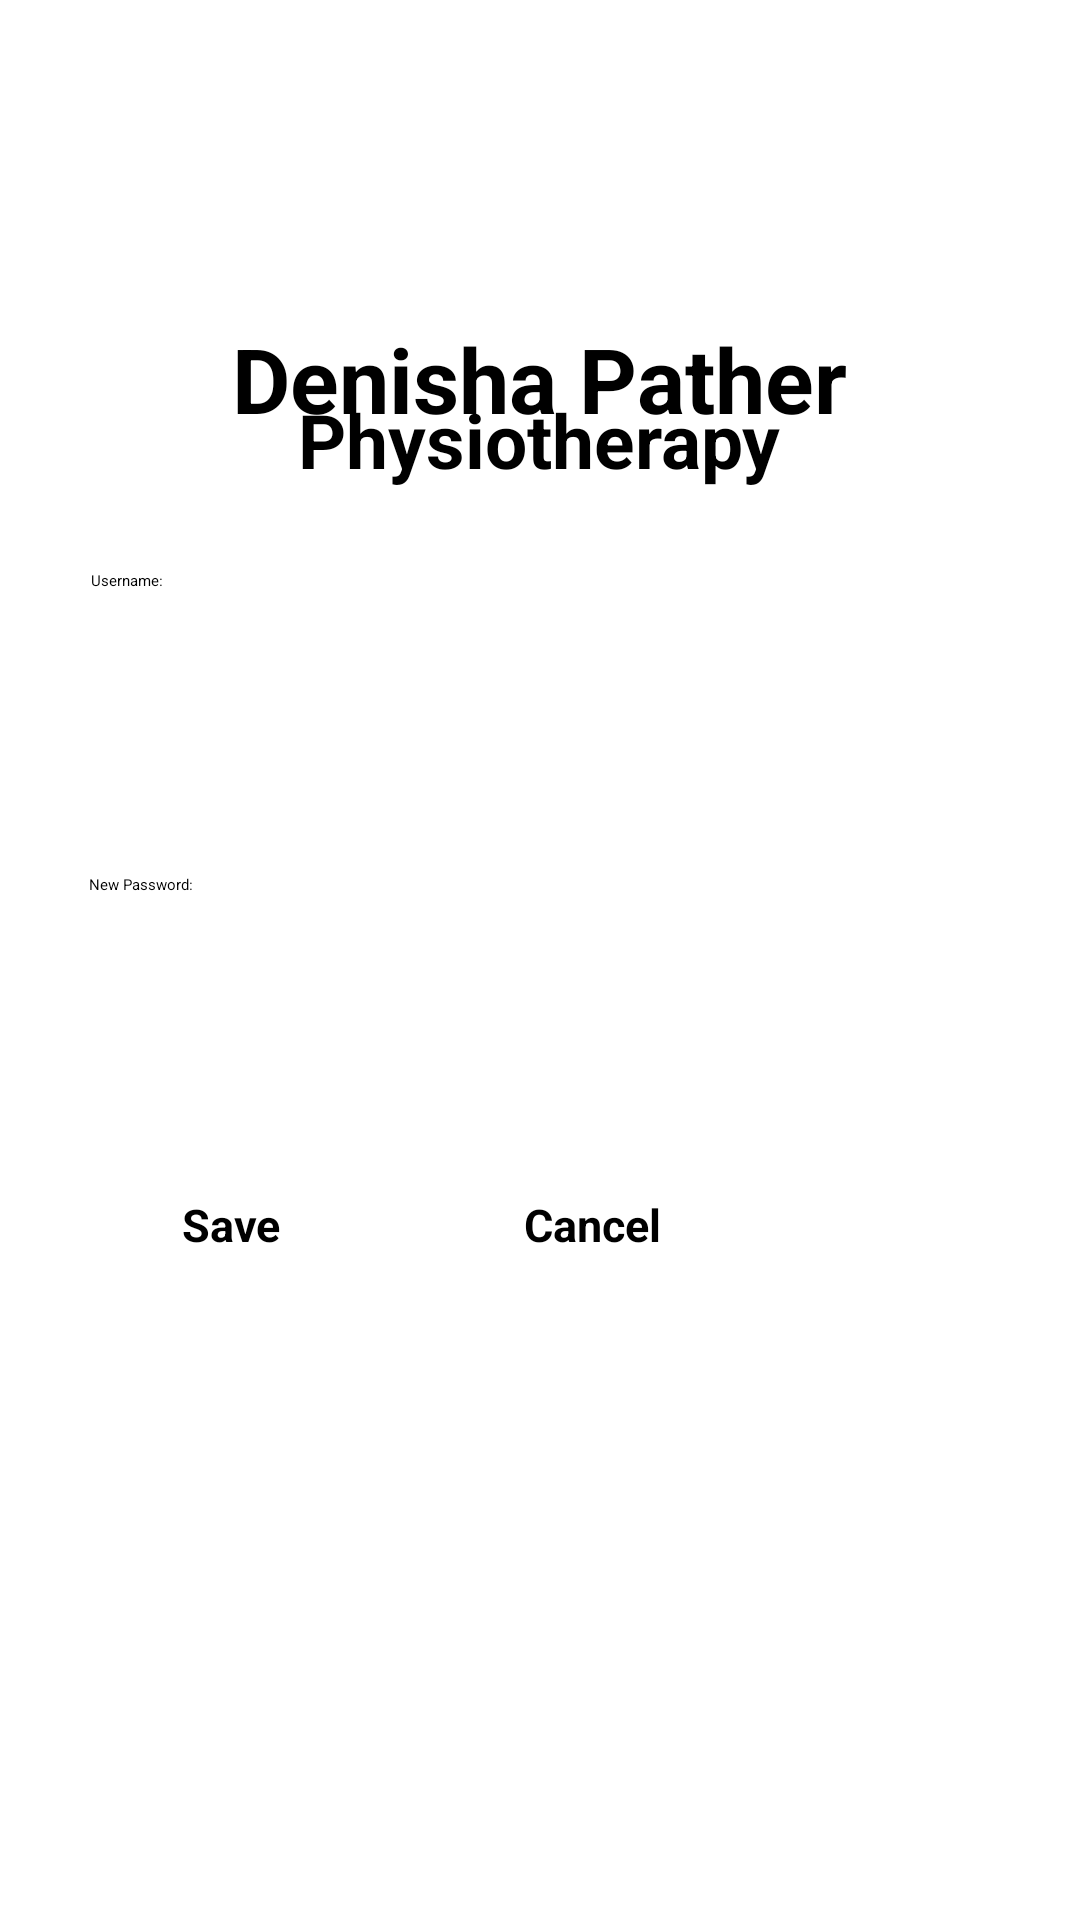

Write the Android layout XML for this screen, with the resource values it uses.
<!-- AndroidManifest.xml: application theme Theme.XBCAD7319PhysiotherapyApp -->
<!-- res/layout/fragment_forget_password_patient.xml -->
<?xml version="1.0" encoding="utf-8"?>
<FrameLayout xmlns:android="http://schemas.android.com/apk/res/android"
    xmlns:app="http://schemas.android.com/apk/res-auto"
    xmlns:tools="http://schemas.android.com/tools"
    android:layout_width="match_parent"
    android:layout_height="match_parent"
    tools:context=".ui.forget_password_patient.ForgetPasswordPatientFragment">

    <androidx.constraintlayout.widget.ConstraintLayout
        android:layout_width="match_parent"
        android:layout_height="match_parent">

        <ImageView
            android:id="@+id/iconViewPassword"
            android:layout_width="50dp"
            android:layout_height="44dp"
            android:src="@drawable/visible_icon"
            app:layout_constraintBottom_toBottomOf="parent"
            app:layout_constraintEnd_toEndOf="parent"
            app:layout_constraintHorizontal_bias="0.783"
            app:layout_constraintStart_toStartOf="parent"
            app:layout_constraintTop_toTopOf="parent"
            app:layout_constraintVertical_bias="0.545" />

        <Button
            android:id="@+id/btnCancel"
            android:layout_width="107dp"
            android:layout_height="45dp"
            android:backgroundTint="@color/blue"
            android:text="Cancel"
            android:textColor="@color/black"
            android:textSize="15sp"
            android:textStyle="bold"
            app:layout_constraintBottom_toBottomOf="parent"
            app:layout_constraintEnd_toEndOf="parent"
            app:layout_constraintHorizontal_bias="0.69"
            app:layout_constraintStart_toStartOf="parent"
            app:layout_constraintTop_toTopOf="parent"
            app:layout_constraintVertical_bias="0.669" />

        <ImageView
            android:id="@+id/iLogo"
            android:layout_width="265dp"
            android:layout_height="124dp"
            android:src="@drawable/logo"
            app:layout_constraintBottom_toBottomOf="parent"
            app:layout_constraintEnd_toEndOf="parent"
            app:layout_constraintStart_toStartOf="parent"
            app:layout_constraintTop_toTopOf="parent"
            app:layout_constraintVertical_bias="0.009" />

        <TextView
            android:id="@+id/txtPhysio"
            android:layout_width="224dp"
            android:layout_height="38dp"
            android:gravity="center"
            android:text="Physiotherapy"
            android:textSize="25sp"
            android:textStyle="bold"
            app:layout_constraintBottom_toBottomOf="parent"
            app:layout_constraintEnd_toEndOf="parent"
            app:layout_constraintHorizontal_bias="0.497"
            app:layout_constraintStart_toStartOf="parent"
            app:layout_constraintTop_toTopOf="parent"
            app:layout_constraintVertical_bias="0.212" />

        <TextView
            android:id="@+id/txtDenisha_Pather"
            android:layout_width="224dp"
            android:layout_height="38dp"
            android:gravity="center"
            android:text="Denisha Pather"
            android:textSize="30sp"
            android:textStyle="bold"
            app:layout_constraintBottom_toBottomOf="parent"
            app:layout_constraintEnd_toEndOf="parent"
            app:layout_constraintHorizontal_bias="0.497"
            app:layout_constraintStart_toStartOf="parent"
            app:layout_constraintTop_toTopOf="parent"
            app:layout_constraintVertical_bias="0.176" />

        <TextView
            android:id="@+id/txtUsername"
            android:layout_width="212dp"
            android:layout_height="43dp"
            android:text="Username:"

            app:layout_constraintBottom_toBottomOf="parent"
            app:layout_constraintEnd_toEndOf="parent"
            app:layout_constraintHorizontal_bias="0.206"
            app:layout_constraintStart_toStartOf="parent"
            app:layout_constraintTop_toTopOf="parent"
            app:layout_constraintVertical_bias="0.318" />

        <EditText
            android:id="@+id/etxtUsername"
            android:layout_width="wrap_content"
            android:layout_height="wrap_content"
            android:ems="10"
            android:inputType="text"
            app:layout_constraintBottom_toBottomOf="parent"
            app:layout_constraintEnd_toEndOf="parent"
            app:layout_constraintHorizontal_bias="0.338"
            app:layout_constraintStart_toStartOf="parent"
            app:layout_constraintTop_toTopOf="parent"
            app:layout_constraintVertical_bias="0.381" />

        <TextView
            android:id="@+id/txtNew_Password"
            android:layout_width="222dp"
            android:layout_height="39dp"
            android:text="New Password:"
            app:layout_constraintBottom_toBottomOf="parent"
            app:layout_constraintEnd_toEndOf="parent"
            app:layout_constraintHorizontal_bias="0.216"
            app:layout_constraintStart_toStartOf="parent"
            app:layout_constraintTop_toTopOf="parent"
            app:layout_constraintVertical_bias="0.485" />

        <EditText
            android:id="@+id/etxtNew_Password"
            android:layout_width="wrap_content"
            android:layout_height="wrap_content"
            android:ems="10"
            android:inputType="textPassword"
            app:layout_constraintBottom_toBottomOf="parent"
            app:layout_constraintEnd_toEndOf="parent"
            app:layout_constraintHorizontal_bias="0.303"
            app:layout_constraintStart_toStartOf="parent"
            app:layout_constraintTop_toTopOf="parent"
            app:layout_constraintVertical_bias="0.546" />

        <Button
            android:id="@+id/btnSave"
            android:layout_width="107dp"
            android:layout_height="45dp"
            android:backgroundTint="@color/blue"
            android:text="Save"
            android:textColor="@color/black"
            android:textSize="15sp"
            android:textStyle="bold"
            app:layout_constraintBottom_toBottomOf="parent"
            app:layout_constraintEnd_toEndOf="parent"
            app:layout_constraintHorizontal_bias="0.24"
            app:layout_constraintStart_toStartOf="parent"
            app:layout_constraintTop_toTopOf="parent"
            app:layout_constraintVertical_bias="0.669" />
    </androidx.constraintlayout.widget.ConstraintLayout>
</FrameLayout>
<!-- resources referenced by this layout -->
<resources>
  <color name="black">#FF000000</color>
  <color name="blue">#7DAEE3</color>
</resources>
